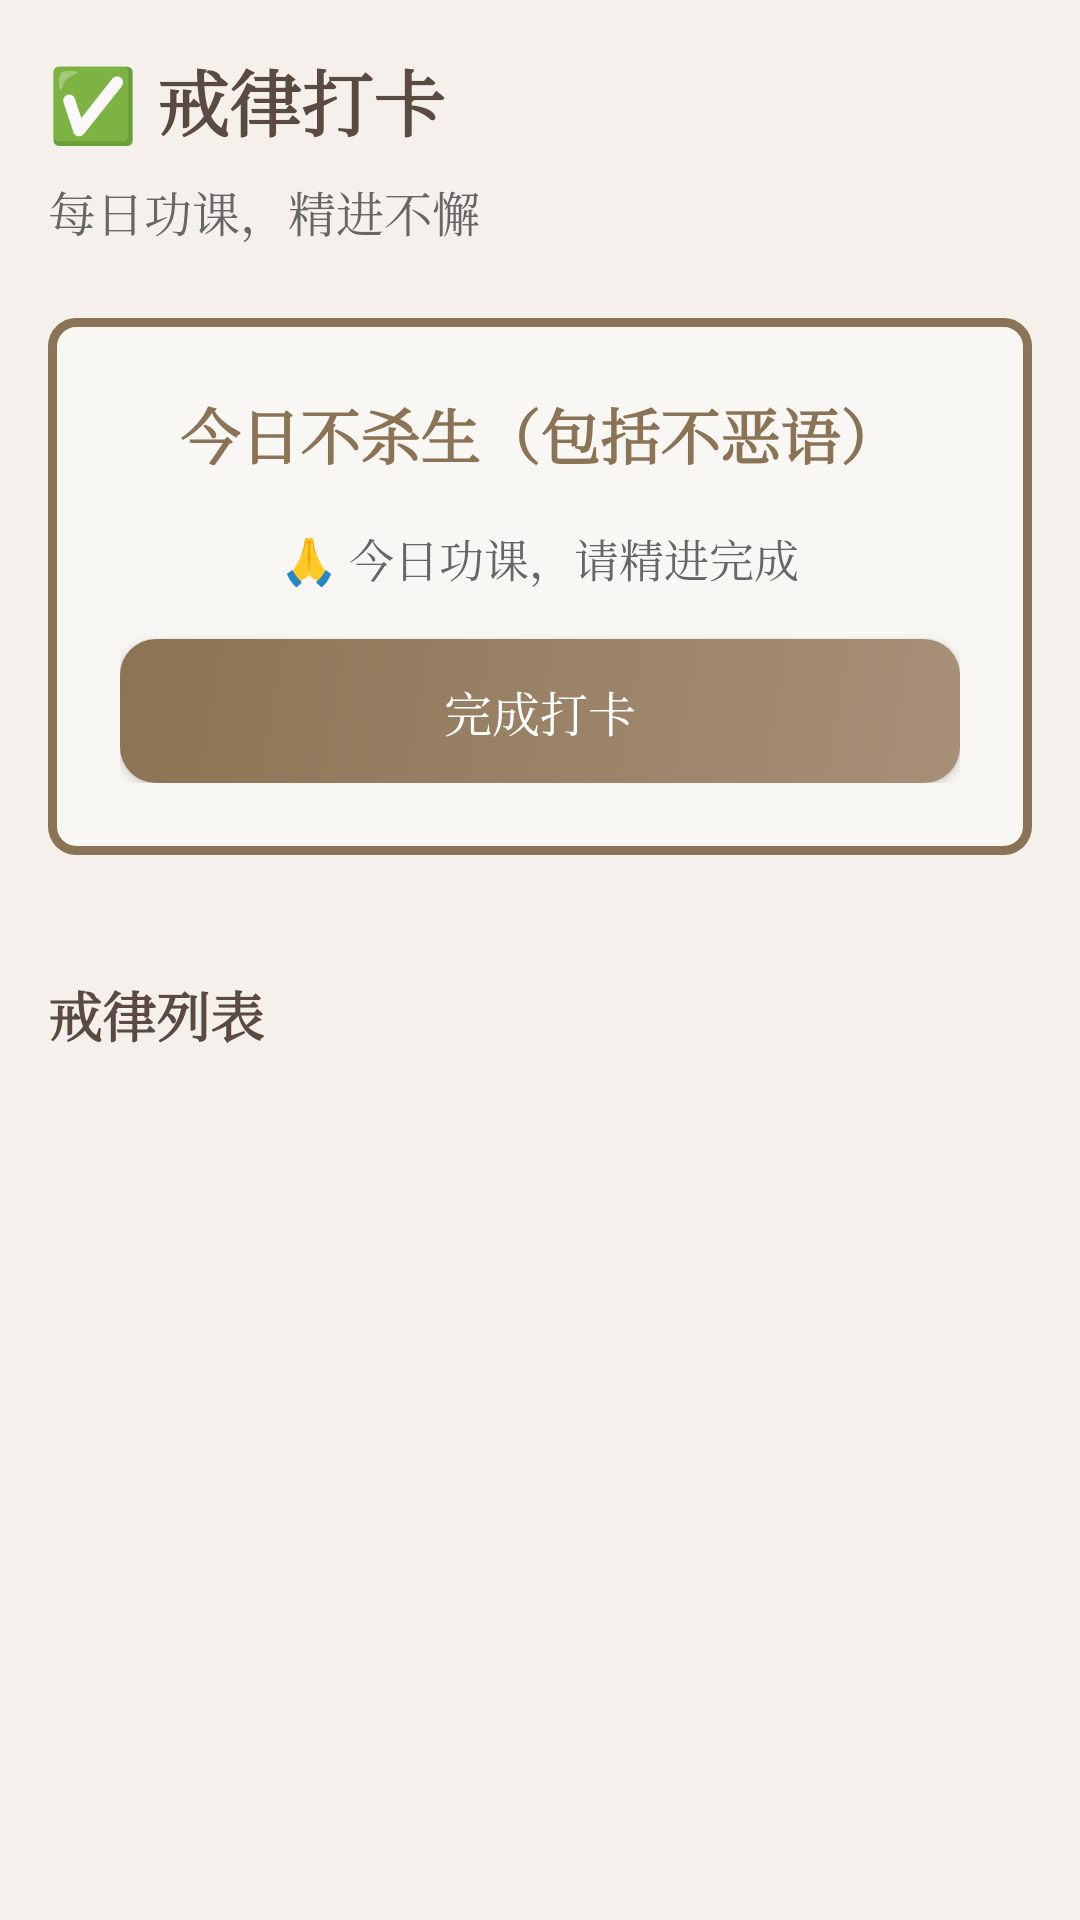

Write the Android layout XML for this screen, with the resource values it uses.
<!-- AndroidManifest.xml: application theme Theme.Xiuxin -->
<!-- res/layout/fragment_practice.xml -->
<?xml version="1.0" encoding="utf-8"?>
<LinearLayout xmlns:android="http://schemas.android.com/apk/res/android"
    android:layout_width="match_parent"
    android:layout_height="match_parent"
    android:orientation="vertical"
    android:padding="16dp">

    <TextView
        android:layout_width="wrap_content"
        android:layout_height="wrap_content"
        android:text="✅ 戒律打卡"
        android:textSize="24sp"
        android:textColor="#5a4a42"
        android:textStyle="bold"
        android:layout_marginBottom="8dp" />

    <TextView
        android:layout_width="wrap_content"
        android:layout_height="wrap_content"
        android:text="每日功课，精进不懈"
        android:textSize="16sp"
        android:textColor="#666666"
        android:layout_marginBottom="24dp" />

    <LinearLayout
        android:id="@+id/dailyPracticeCard"
        android:layout_width="match_parent"
        android:layout_height="wrap_content"
        android:orientation="vertical"
        android:background="@drawable/practice_background"
        android:padding="24dp"
        android:layout_marginBottom="16dp">

        <TextView
            android:id="@+id/preceptText"
            android:layout_width="match_parent"
            android:layout_height="wrap_content"
            android:text="今日不杀生（包括不恶语）"
            android:textSize="20sp"
            android:textColor="#8b7355"
            android:textStyle="bold"
            android:gravity="center"
            android:layout_marginBottom="16dp" />

        <TextView
            android:id="@+id/practiceStatus"
            android:layout_width="wrap_content"
            android:layout_height="wrap_content"
            android:text="🙏 今日功课，请精进完成"
            android:textSize="15sp"
            android:textColor="#666666"
            android:layout_marginBottom="16dp"
            android:layout_gravity="center_horizontal" />

        <Button
            android:id="@+id/completeBtn"
            android:layout_width="match_parent"
            android:layout_height="48dp"
            android:text="完成打卡"
            android:textSize="16sp"
            android:background="@drawable/button_primary"
            android:textColor="#ffffff" />
    </LinearLayout>

    <TextView
        android:layout_width="wrap_content"
        android:layout_height="wrap_content"
        android:text="戒律列表"
        android:textSize="18sp"
        android:textColor="#5a4a42"
        android:textStyle="bold"
        android:layout_marginTop="24dp"
        android:layout_marginBottom="12dp" />

    <androidx.core.widget.NestedScrollView
        android:layout_width="match_parent"
        android:layout_height="match_parent">

        <LinearLayout
            android:id="@+id/preceptsList"
            android:layout_width="match_parent"
            android:layout_height="wrap_content"
            android:orientation="vertical" />
    </androidx.core.widget.NestedScrollView>

</LinearLayout>
<!-- resources referenced by this layout -->
<resources>
  <!-- drawable button_primary (drawable) -->
  <?xml version="1.0" encoding="utf-8"?>
  <shape xmlns:android="http://schemas.android.com/apk/res/android"
      android:shape="rectangle">
      <gradient
          android:startColor="#a89078"
          android:endColor="#8b7355"
          android:angle="135"
          android:type="linear" />
      <corners android:radius="12dp" />
      <padding
          android:left="16dp"
          android:top="12dp"
          android:right="16dp"
          android:bottom="12dp" />
  </shape>
  <!-- drawable practice_background (drawable) -->
  <?xml version="1.0" encoding="utf-8"?>
  <shape xmlns:android="http://schemas.android.com/apk/res/android"
      android:shape="rectangle">
      <solid android:color="#f9f7f4" />
      <corners android:radius="8dp" />
      <stroke
          android:width="3dp"
          android:color="#8b7355" />
  </shape>
  <style name="Theme.Xiuxin" parent="Theme.MaterialComponents.Light.NoActionBar">
          
          <item name="colorPrimary">#8b7355</item>
          <item name="colorPrimaryVariant">#5a4a42</item>
          <item name="colorOnPrimary">#ffffff</item>
          
          
          <item name="colorSecondary">#a89078</item>
          <item name="colorSecondaryVariant">#8b7355</item>
          <item name="colorOnSecondary">#ffffff</item>
          
          
          <item name="android:statusBarColor">#5a4a42</item>
          <item name="android:navigationBarColor">#f5f0eb</item>
          
          
          <item name="android:windowBackground">#f5f0eb</item>
          <item name="android:colorBackground">#f5f0eb</item>
          
          
          <item name="android:textColorPrimary">#5a4a42</item>
          <item name="android:textColorSecondary">#8b7d72</item>
          
          
          <item name="android:fontFamily">serif</item>
      </style>
</resources>
